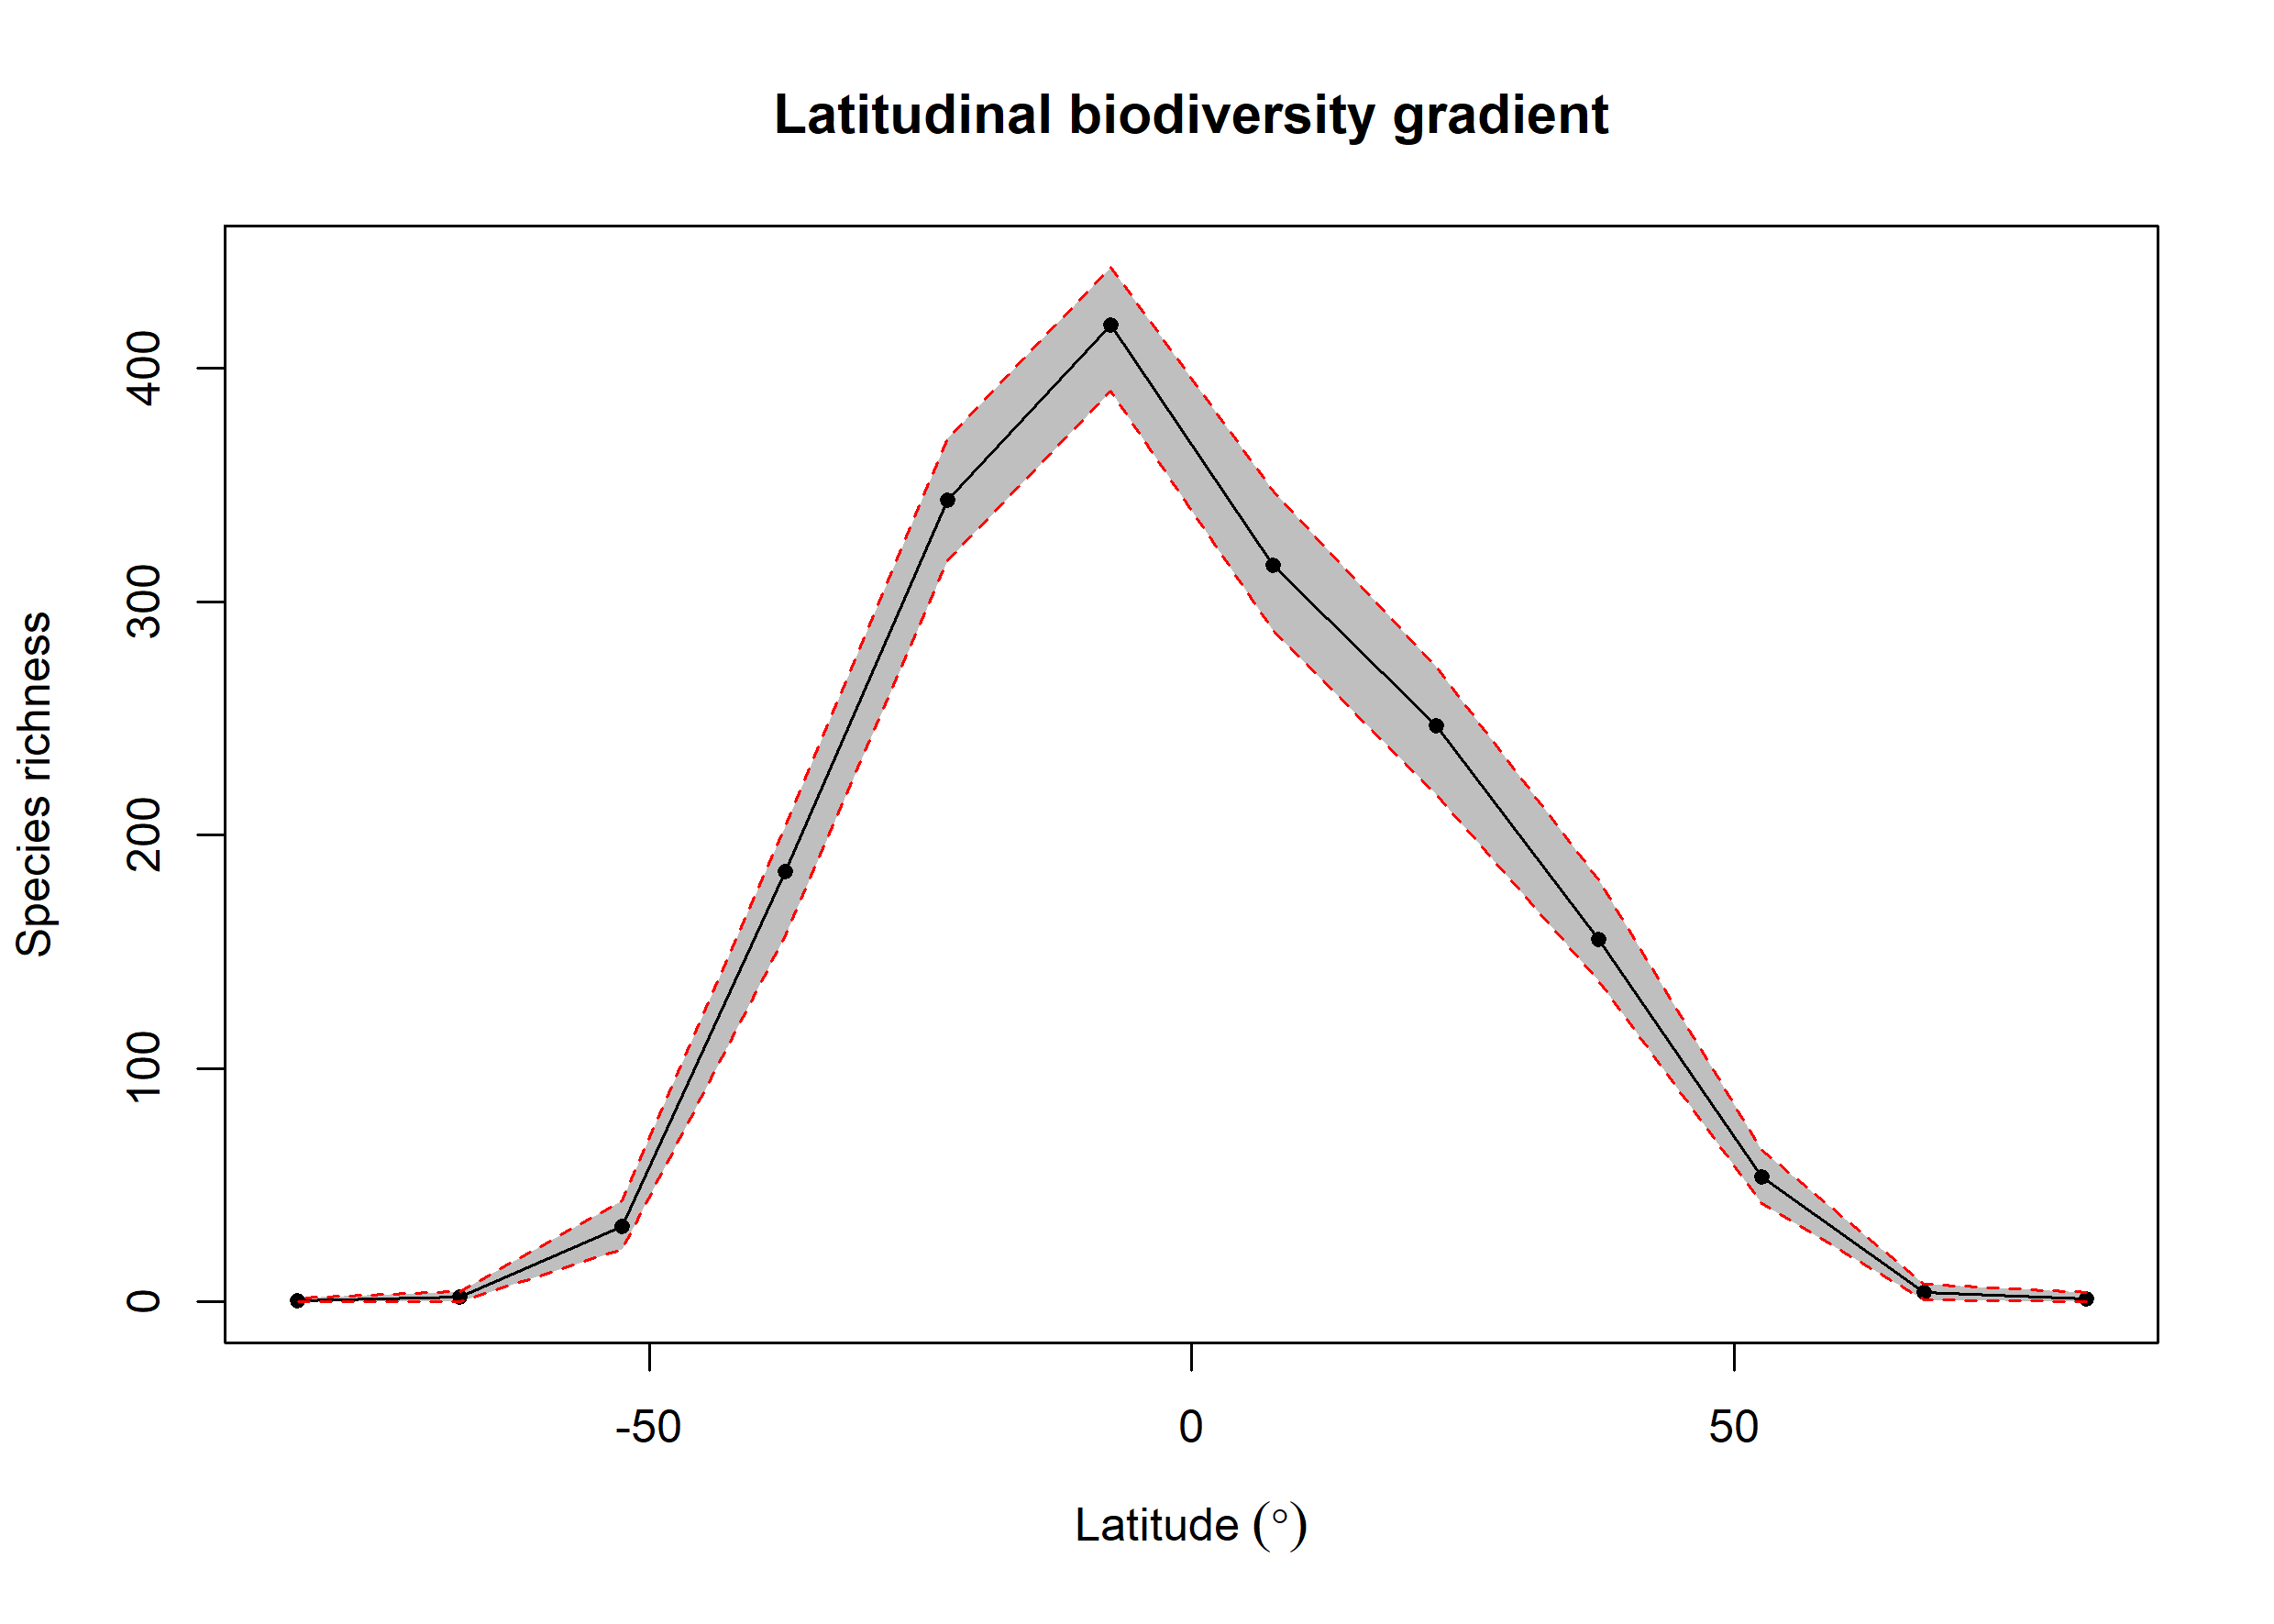

The data file committed next to this chart (first rows):
bin, max, min, mid, hemisphere, mean_richness, CI.Lower, CI.Upper
1, 90, 75, 82.5, N, 1.29, 0, 4
2, 75, 60, 67.5, N, 4.25, 1, 7.525
3, 60, 45, 52.5, N, 53.46, 42, 65.05
4, 45, 30, 37.5, N, 155.2, 137.5, 181.1
5, 30, 15, 22.5, N, 246.9, 217.4, 272.1
6, 15, 0, 7.5, N, 315.5, 287.9, 347.5
7, 0, -15, -7.5, S, 418.5, 390.4, 443.5
8, -15, -30, -22.5, S, 343.5, 317.5, 370
9, -30, -45, -37.5, S, 184.5, 156.9, 203.5
10, -45, -60, -52.5, S, 32.36, 22.48, 43.52
11, -60, -75, -67.5, S, 2.29, 0, 4.525
12, -75, -90, -82.5, S, 0.34, 0, 1.525
